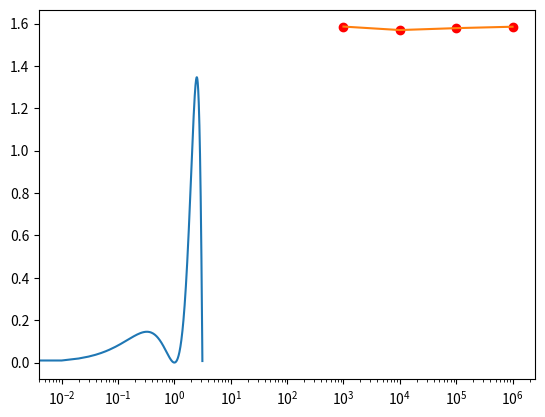

Recreate this plot in Python.
import numpy as np 
import matplotlib.pyplot as plt

def func(x):
    y = np.sin(x)*(1-x)**2
    return y 

dom = np.arange(0., np.pi, 0.01)
plt.plot(dom, func(dom))
plt.show()

Nvec = [int(1e3), int(1e4), int(1e5), int(1e6)]
Ivec = []
for j in range(len(Nvec)):
    N = Nvec[j]
    values = np.zeros(N, float)
    for k in range(N):
        a = np.random.rand()*np.pi
        b = func(a)
        values[k] = b 

    I = np.pi/N * sum(values)
    Ivec.append(I)

plt.plot(Nvec,Ivec)
plt.scatter(Nvec,Ivec, color="red")
plt.xscale("log")
plt.show()


